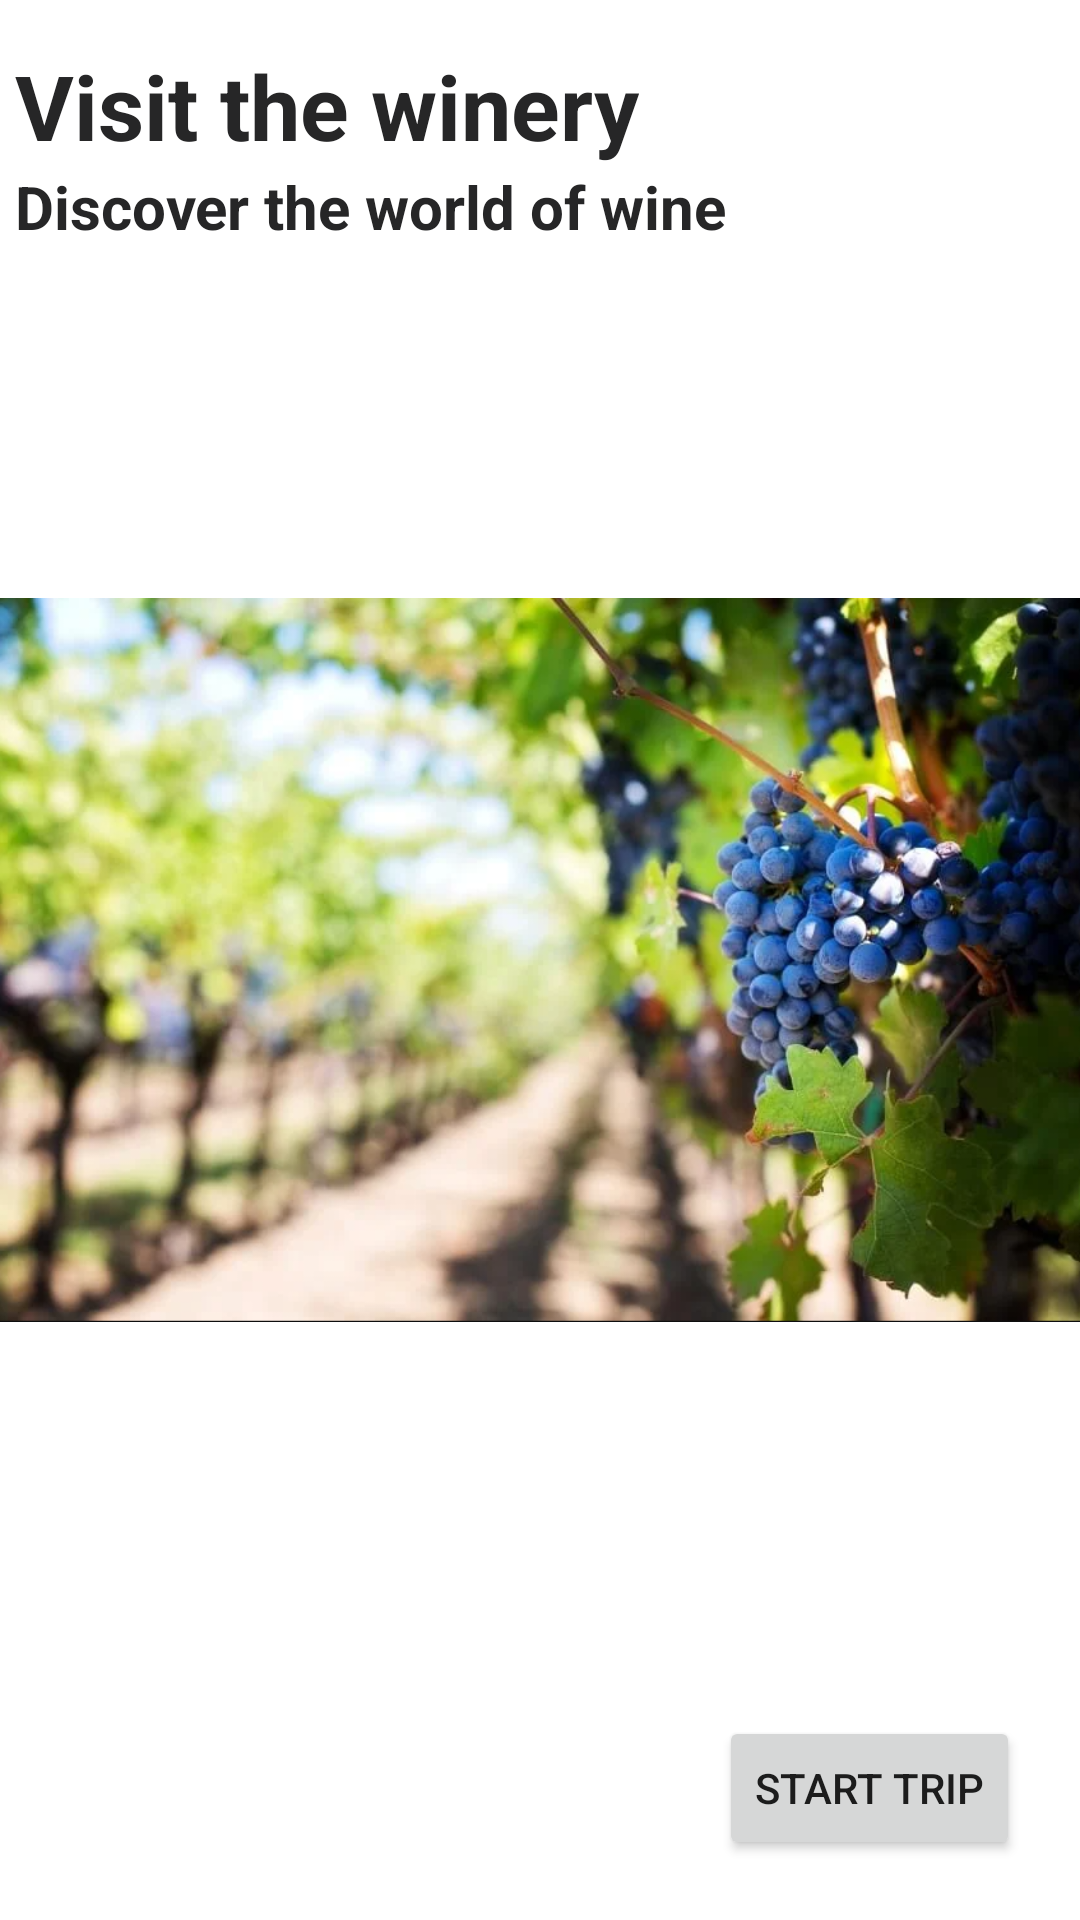

This screen was rendered from an Android layout file. Write that file and the resources it references.
<!-- AndroidManifest.xml: application theme Theme.TravelTailor -->
<!-- res/layout/trip.xml -->
<?xml version="1.0" encoding="utf-8"?>
<androidx.constraintlayout.widget.ConstraintLayout xmlns:android="http://schemas.android.com/apk/res/android"
    xmlns:app="http://schemas.android.com/apk/res-auto"
    xmlns:tools="http://schemas.android.com/tools"
    android:layout_width="450dp"
    android:layout_height="320dp">
    <ImageView
        android:id="@+id/trip_image"
        android:layout_width="match_parent"
        android:layout_height="match_parent"
        app:srcCompat="@drawable/wine"/>
    <TextView
        android:id="@+id/trip_name"
        android:layout_width="wrap_content"
        android:layout_height="wrap_content"
        android:layout_marginStart="5dp"
        android:layout_marginTop="15dp"
        android:text="Visit the winery"
        android:textColor="#262627"
        android:textSize="30dp"
        android:textStyle="bold"
        app:layout_constraintStart_toStartOf="parent"
        app:layout_constraintTop_toTopOf="parent"/>
    <TextView
        android:id="@+id/trip_description"
        android:text="Discover the world of wine"
        android:layout_width="wrap_content"
        android:layout_height="wrap_content"
        android:textColor="#262627"
        android:textSize="20dp"
        android:textStyle="bold"
        app:layout_constraintStart_toStartOf="@+id/trip_name"
        app:layout_constraintTop_toBottomOf="@+id/trip_name"/>
    <Button
        android:id="@+id/button2"
        android:layout_width="wrap_content"
        android:layout_height="wrap_content"
        android:text="start trip"
        app:layout_constraintEnd_toEndOf ="@+id/trip_image"
        app:layout_constraintBottom_toBottomOf="@+id/trip_image"
        android:layout_margin="20dp"
         />
</androidx.constraintlayout.widget.ConstraintLayout>
<!-- resources referenced by this layout -->
<resources>
  <!-- drawable wine: png bitmap (drawable, 776980 bytes) -->
  <style name="Theme.TravelTailor" parent="Theme.MaterialComponents.DayNight.DarkActionBar">
          
          <item name="colorPrimary">@color/purple_500</item>
          <item name="colorPrimaryVariant">@color/purple_700</item>
          <item name="colorOnPrimary">@color/white</item>
          
          <item name="colorSecondary">@color/teal_200</item>
          <item name="colorSecondaryVariant">@color/teal_700</item>
          <item name="colorOnSecondary">@color/black</item>
          
          <item name="android:statusBarColor">?attr/colorPrimaryVariant</item>
          
      </style>
  <!-- not gathered from this repository: default colours our renderer supplied (Android Studio template values) -->
  <color name="purple_500">#FF6200EE</color>
  <color name="purple_700">#FF3700B3</color>
  <color name="teal_200">#FF03DAC5</color>
  <color name="teal_700">#FF018786</color>
  <color name="black">#FF000000</color>
  <color name="white">#FFFFFFFF</color>
</resources>
